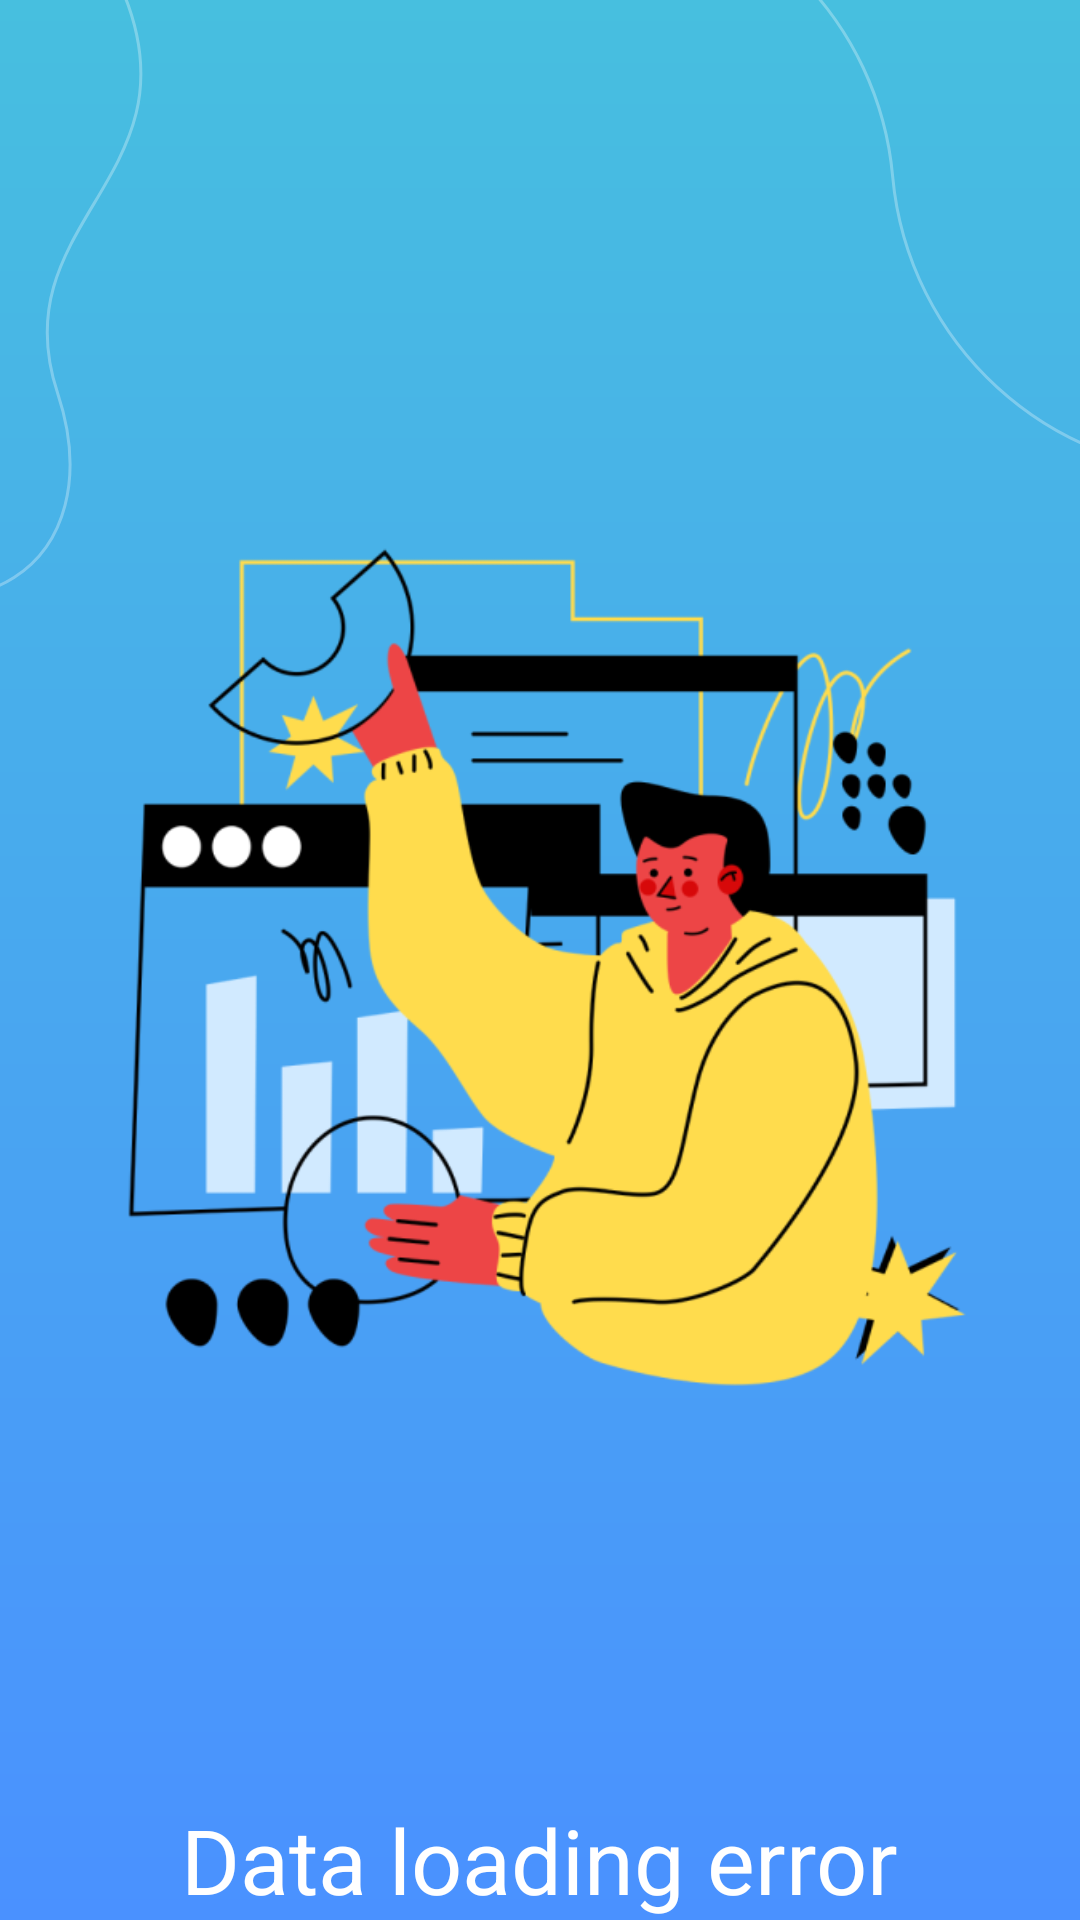

Layout XML and referenced resources for this Android screen:
<!-- AndroidManifest.xml: application theme Theme.WeatherApp -->
<!-- res/layout/state_data_loading_error.xml -->
<?xml version="1.0" encoding="utf-8"?>
<FrameLayout xmlns:android="http://schemas.android.com/apk/res/android"
    android:layout_width="wrap_content"
    android:layout_height="wrap_content">

    <ImageView
        android:id="@+id/ivUnknownLocation"
        android:layout_width="wrap_content"
        android:layout_height="wrap_content"
        android:padding="@dimen/margin_large"
        android:src="@drawable/error" />

    <TextView
        style="@style/TextViewStyle"
        android:layout_width="wrap_content"
        android:layout_height="wrap_content"
        android:layout_gravity="center_horizontal|bottom"
        android:textSize="30sp"
        android:layout_marginTop="@dimen/margin_large"
        android:text="@string/data_loading_error" />

</FrameLayout>
<!-- resources referenced by this layout -->
<resources>
  <dimen name="margin_large">20dp</dimen>
  <!-- drawable error: png bitmap (drawable, 71014 bytes) -->
  <string name="data_loading_error">Data loading error</string>
  <style name="TextViewStyle">
          <item name="android:textColor">@color/white</item>
          <item name="fontFamily">@font/overpass_regular</item>
          <item name="android:textSize">18sp</item>
      </style>
  <style name="Theme.WeatherApp" parent="Theme.AppCompat.Light.NoActionBar">
          
          <item name="colorAccent">@color/teal_200</item>
          <item name="android:windowBackground">@drawable/background_linear</item>
          <item name="android:statusBarColor">@color/transparent</item>
          <item name="android:navigationBarColor">@color/transparent</item>
          
      </style>
  <color name="white">#FFFFFFFF</color>
  <color name="teal_200">#FF03DAC5</color>
  <!-- drawable background_linear (drawable) -->
  <?xml version="1.0" encoding="utf-8"?>
  <layer-list xmlns:android="http://schemas.android.com/apk/res/android">
      <item>
          <shape>
              <gradient
                  android:startColor="@color/linear_background_start"
                  android:endColor="@color/linear_background_finish"
                  android:angle="-45"/>
              <size
                  android:width="414dp"
                  android:height="896dp"/>
          </shape>
      </item>
      <item
          android:drawable="@drawable/background_line_vector_1"
          android:top="-54dp"
          android:bottom="583.5dp"
          android:left="59dp"
          android:right="-70dp"
          android:gravity="center"/>
      <item
          android:drawable="@drawable/background_line_vector_2"
          android:top="92dp"
          android:bottom="569dp"
          android:left="-25dp"
          android:right="327dp"
          android:gravity="center" />
  
  </layer-list>
  <color name="transparent">#00000000</color>
  <color name="linear_background_start">#47BFDF</color>
  <color name="linear_background_finish">#4A91FF</color>
  <!-- drawable background_line_vector_1 (drawable) -->
  <vector xmlns:android="http://schemas.android.com/apk/res/android"
      android:width="283dp"
      android:height="313dp"
      android:viewportWidth="283"
      android:viewportHeight="313">
    <path
        android:strokeWidth="1"
        android:pathData="M21.5,-54L16.918,-46.477C-24.254,21.116 19.338,108.51 98.1,116.28V116.28C149.398,121.34 189.894,162.429 194.548,213.765V213.765C199.601,269.492 246.35,312.5 302.306,312.5H353"
        android:strokeAlpha="0.3"
        android:strokeLineJoin="round"
        android:fillColor="#00000000"
        android:strokeColor="#ffffff"
        android:strokeLineCap="round"/>
  </vector>
  <!-- drawable background_line_vector_2 (drawable) -->
  <vector xmlns:android="http://schemas.android.com/apk/res/android"
      android:width="88dp"
      android:height="237dp"
      android:viewportWidth="88"
      android:viewportHeight="237">
    <path
        android:strokeWidth="1"
        android:pathData="M-16.697,5.515C6.83,3.254 61.81,-13.252 81.436,35.288C105.969,95.963 40.296,111.038 59.167,167.944C78.039,224.851 29.728,258.014 -25,219.197"
        android:strokeAlpha="0.3"
        android:fillColor="#00000000"
        android:strokeColor="#ffffff"
        android:strokeLineCap="round"/>
  </vector>
</resources>
